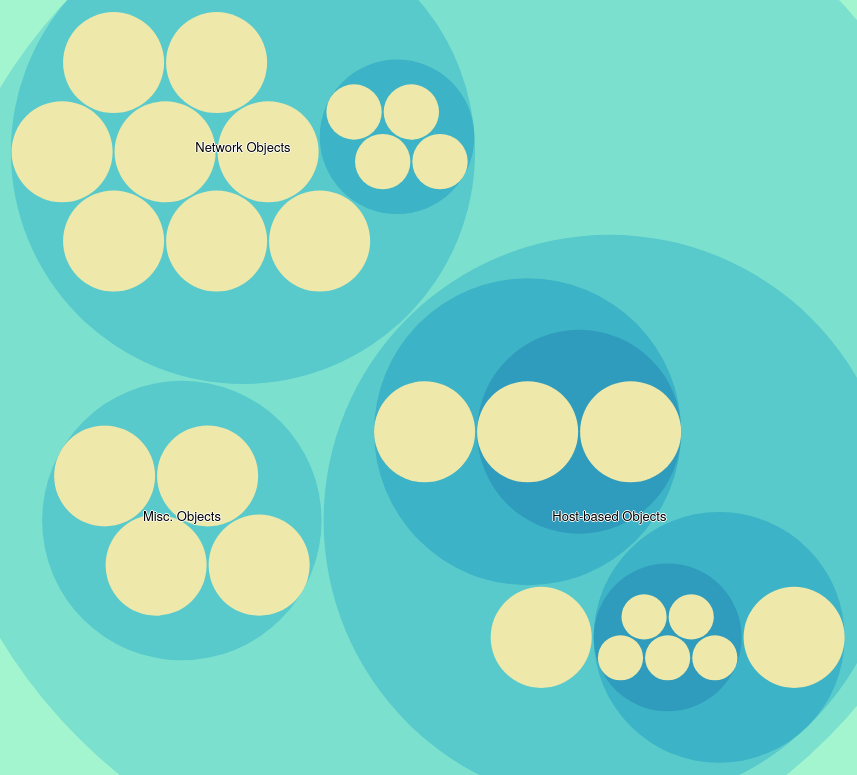
D3 v3 page, settled after 480 driven frames (8 s of simulated time); the page loaded 1 data file(s).



var margin = 20,
    diameter = 1080;

var color = d3.scale.linear()
    .domain([-1, 6])
    .range(["hsl(152,80%,80%)", "hsl(228,30%,40%)"])
    .interpolate(d3.interpolateHcl);

var pack = d3.layout.pack()
    .padding(2)
    .size([diameter - margin, diameter - margin])
    .value(function(d) { return d.size; })

var svg = d3.select("body").append("svg")
    .attr("width", diameter)
    .attr("height", diameter)
  .append("g")
    .attr("transform", "translate(" + diameter / 2 + "," + diameter / 2 + ")");

d3.json("cybox_hierarchy.json", function(error, root) {
  if (error) throw error;

  var focus = root,
      nodes = pack.nodes(root),
      view;

  var circle = svg.selectAll("circle")
      .data(nodes)
    .enter().append("circle")
      .attr("title", function(d) { return d.name; })
      .attr("class", function(d) {  if (d.url) {
                                       return "node";
                                    } else if (d.name == "STIX 2.0 Cyber Observable Objects") {
                                       return "node node--root";
                                    } else if (d.children) {
                                       return "node";  
                                    } else {
                                       return "node node--leaf";  
                                    }})
      .style("fill", function(d) { if(d.children) {
				      return color(d.depth);
				   } else if (d.is_new) {
                                      return "limegreen";
				   } else if (d.not_included) {
                                      return "mediumpurple";
				   } else if (d.likely_update) {
                                      return "palegoldenrod";
				   } else if (d.likely_deprecate) {
                                      return "tomato";
				   } else {
				      return "palegoldenrod";
				}})
            .on("click", function (d) {
               if (d.url) {
                   var win = window.open(d.url, '_blank');
               }
            if (focus !== d) zoom(d), d3.event.stopPropagation();
        });

  var text = svg.selectAll("text")
      .data(nodes)
    .enter().append("text")
      .attr("class", "label")
      .style("fill-opacity", function(d) { return d.parent === root ? 1 : 0; })
      .style("display", function(d) { return d.parent === root ? "inline" : "none"; })
      .text(function(d) { return d.name; })

  var node = svg.selectAll("circle,text");

  d3.select("body")
      .style("background", color(-1))
      .on("click", function() { zoom(root); });

  zoomTo([root.x, root.y, root.r * 2 + margin]);

  function zoom(d) {
    if (!d.url) {
    var focus0 = focus; focus = d;

    var transition = d3.transition()
        .duration(d3.event.altKey ? 7500 : 750)
        .tween("zoom", function(d) {
          var i = d3.interpolateZoom(view, [focus.x, focus.y, focus.r * 2 + margin]);
          return function(t) { zoomTo(i(t)); };
        });

    transition.selectAll("text")
      .filter(function(d) { return d.parent === focus || this.style.display === "inline"; })
        .style("fill-opacity", function(d) { return d.parent === focus ? 1 : 0; })
        .each("start", function(d) { if (d.parent === focus) this.style.display = "inline"; })
        .each("end", function(d) { if (d.parent !== focus) this.style.display = "none"; });
  }}

  function zoomTo(v) {
    var k = diameter / v[2]; view = v;
    node.attr("transform", function(d) { return "translate(" + (d.x - v[0]) * k + "," + (d.y - v[1]) * k + ")"; });
    circle.attr("r", function(d) { return d.r * k; });
  }
});

d3.select(self.frameElement).style("height", diameter + "px");



### data: cybox_hierarchy.json
{
 "name": "STIX 2.0 Cyber Observable Objects",
 "children": [
  {
   "name": "Network Objects",
   "size": 20000,
   "children": [
    "{... 3 keys}",
    "{... 3 keys}",
    "{... 3 keys}",
    "{... 3 keys}",
    "{... 3 keys}",
    "{... 3 keys}",
    "{... 3 keys}",
    "{... 3 keys}",
    "... 1 more items"
   ]
  },
  {
   "name": "Host-based Objects",
   "size": 10000,
   "children": [
    "{... 3 keys}",
    "{... 3 keys}",
    "{... 3 keys}"
   ]
  },
  {
   "name": "Misc. Objects",
   "size": 5000,
   "children": [
    "{... 3 keys}",
    "{... 3 keys}",
    "{... 3 keys}",
    "{... 3 keys}"
   ]
  }
 ]
}